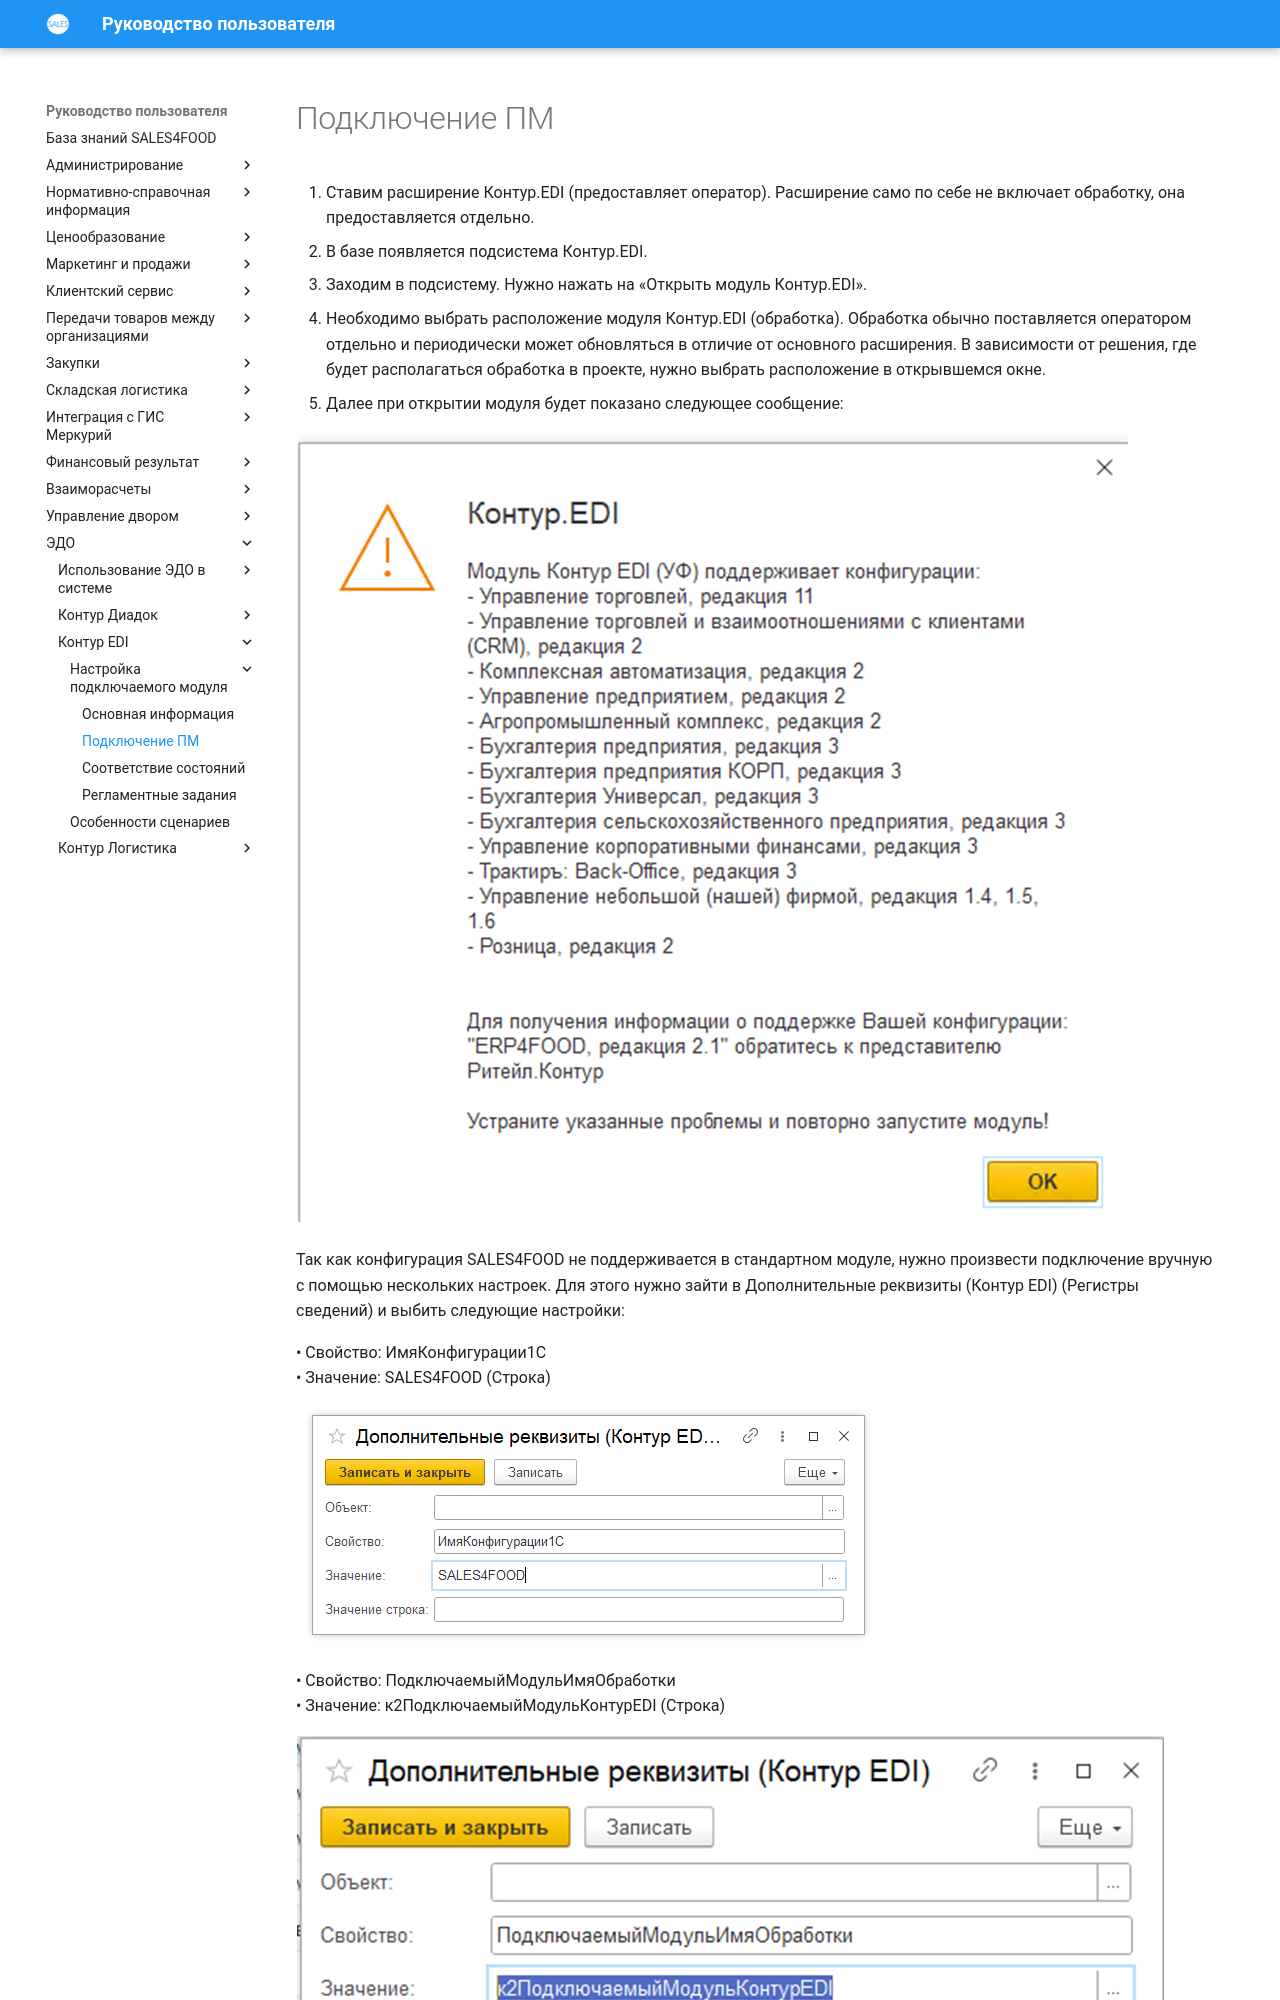

repository: Konstanta-it/sales4food · page: EDM/KonturEDI/Settings/Connection/index.html · generator: mkdocs

# Подключение ПМ

1.	Ставим расширение Контур.EDI (предоставляет оператор). Расширение само по себе не включает обработку, она предоставляется отдельно.
2.	В базе появляется подсистема Контур.EDI.
3.	Заходим в подсистему. Нужно нажать на «Открыть модуль Контур.EDI».
4. Необходимо выбрать расположение модуля Контур.EDI (обработка). Обработка обычно поставляется оператором отдельно и периодически может обновляться в отличие от основного расширения. В зависимости от решения, где будет располагаться обработка в проекте, нужно выбрать расположение в открывшемся окне.
5.	Далее при открытии модуля будет показано следующее сообщение:

![](1.png)

Так как конфигурация SALES4FOOD не поддерживается в стандартном модуле, нужно произвести подключение вручную с помощью нескольких настроек. Для этого нужно зайти в Дополнительные реквизиты (Контур EDI) (Регистры сведений) и выбить следующие настройки:
